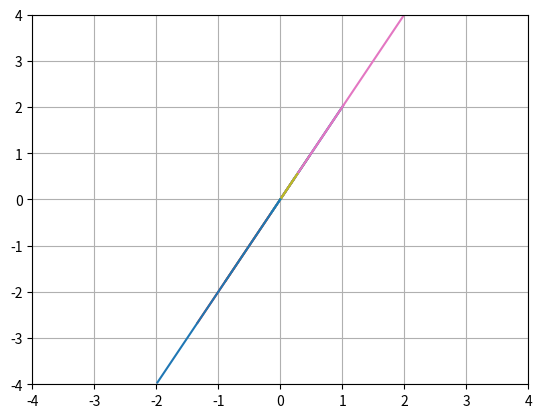

Recreate this plot in Python.
import numpy as np
import matplotlib.pyplot as plt

v = np.array([1, 2])
plt.plot([0, v[0]], [0, v[1]])
for i in range(10):
    s = np.random.randn()
    sv = s * v
    plt.plot([0, sv[0]], [0, sv[1]])
plt.grid("on")
plt.axis([-4, 4, -4, 4])
plt.show()